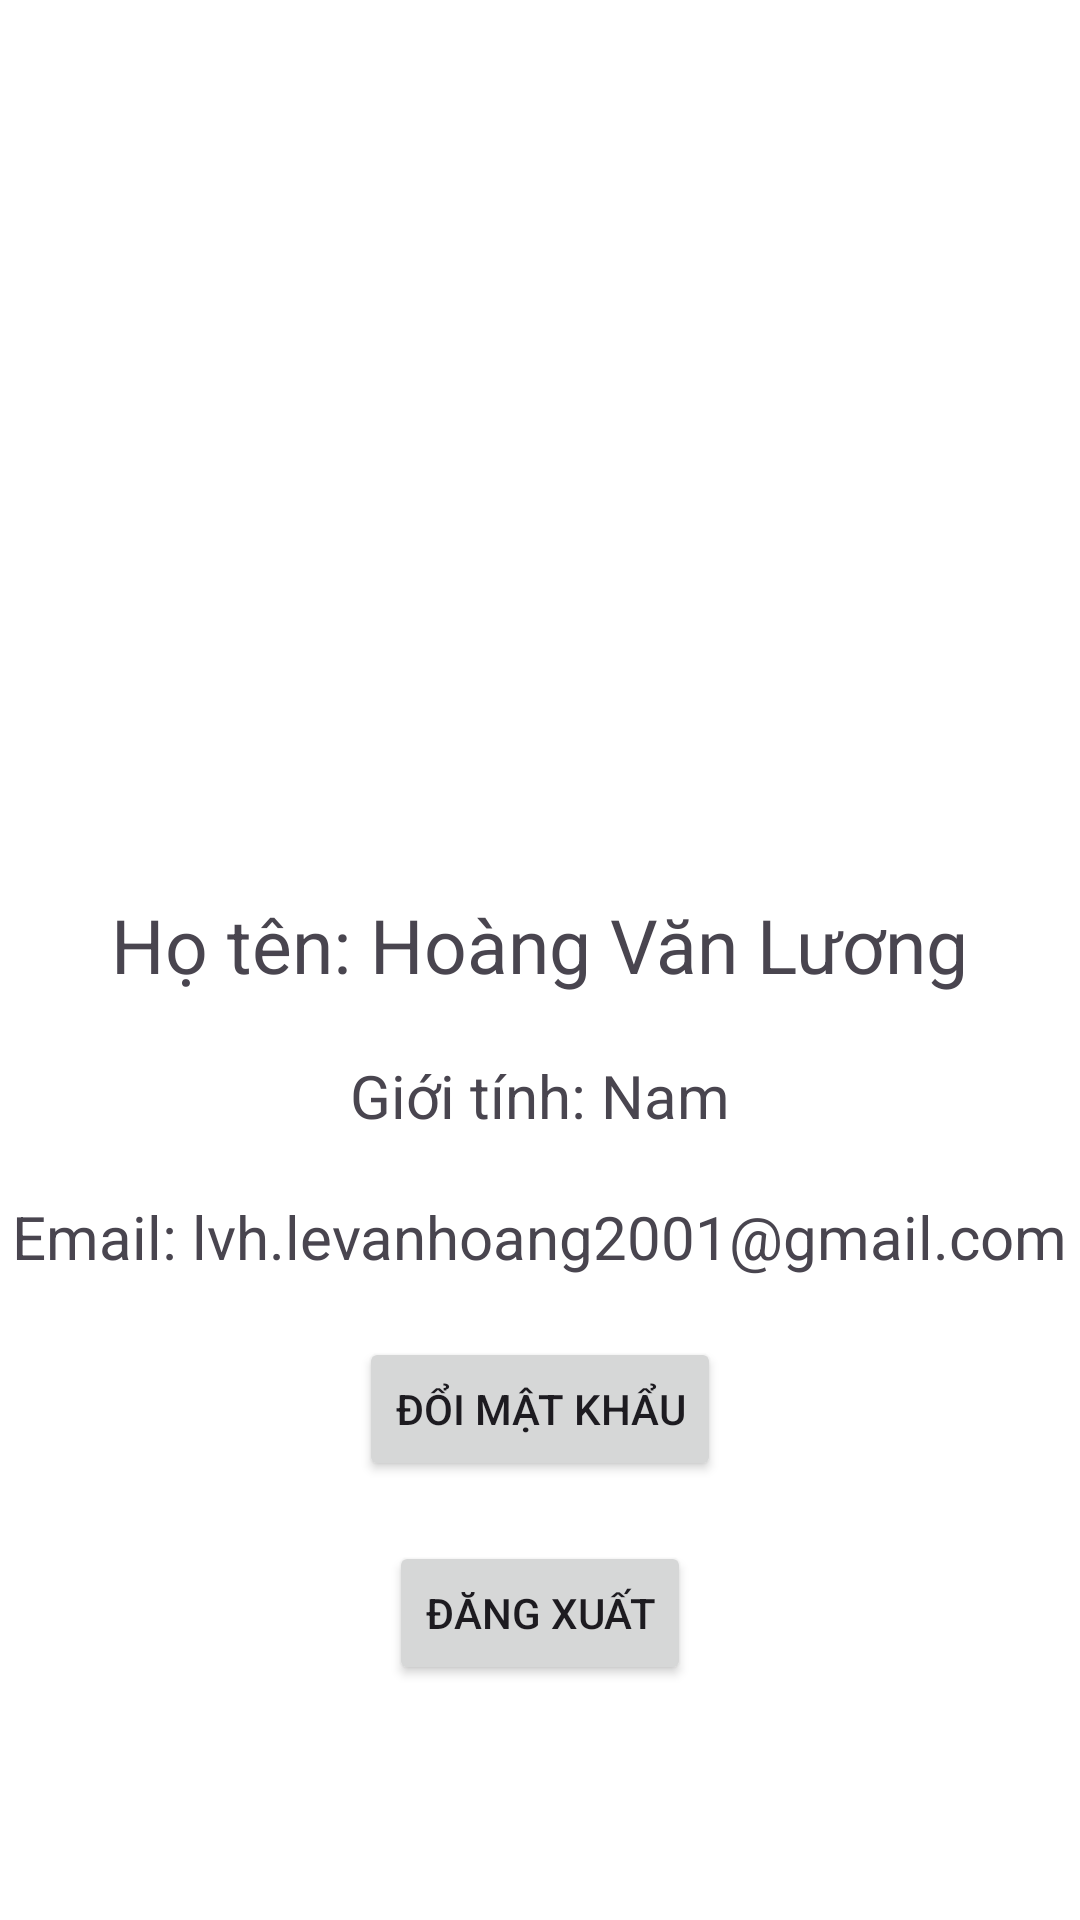

Android layout source for this screen:
<!-- AndroidManifest.xml: application theme Theme.PetShop -->
<!-- res/layout/fragment_profile.xml -->
<?xml version="1.0" encoding="utf-8"?>
<LinearLayout xmlns:android="http://schemas.android.com/apk/res/android"
    xmlns:tools="http://schemas.android.com/tools"
    android:layout_width="match_parent"
    android:layout_height="match_parent"
    android:orientation="vertical"
    android:gravity="center"
    android:background="@android:color/white"
    tools:context=".fragment.ProfileFragment">

    <ImageView
        android:id="@+id/imgProfile"
        android:layout_marginVertical="10dp"
        android:src="@mipmap/ic_launcher"
        android:layout_width="200dp"
        android:layout_height="200dp"/>
    <TextView
        android:id="@+id/txt_name"
        android:layout_marginVertical="10dp"
        android:text="Họ tên: Hoàng Văn Lương"
        android:textSize="25sp"
        android:layout_width="wrap_content"
        android:layout_height="wrap_content"/>
    <TextView
        android:id="@+id/txt_gender"
        android:layout_marginVertical="10dp"
        android:text="Giới tính: Nam"
        android:textSize="20sp"
        android:layout_width="wrap_content"
        android:layout_height="wrap_content"/>
    <TextView
        android:id="@+id/txt_email"
        android:layout_marginVertical="10dp"
        android:text="Email: lvh.levanhoang2001@gmail.com"
        android:textSize="20sp"
        android:layout_width="wrap_content"
        android:layout_height="wrap_content"/>
    <Button
        android:id="@+id/btn_change_password"
        android:layout_marginVertical="10dp"
        android:text="Đổi mật khẩu"
        android:layout_width="wrap_content"
        android:layout_height="wrap_content"/>
    <Button
        android:id="@+id/btn_logout"
        android:layout_marginVertical="10dp"
        android:text="Đăng xuất"
        android:layout_width="wrap_content"
        android:layout_height="wrap_content"/>
</LinearLayout>
<!-- resources referenced by this layout -->
<resources>
  <style name="Theme.PetShop" parent="Base.Theme.PetShop" />
  <style name="Base.Theme.PetShop" parent="Theme.Material3.DayNight.NoActionBar">
          <item name="colorPrimary">@color/purple_500</item>
          <item name="colorPrimaryVariant">@color/purple_700</item>
          <item name="colorOnPrimary">@color/white</item>
          
          <item name="colorSecondary">@color/teal_200</item>
          <item name="colorSecondaryVariant">@color/teal_700</item>
          <item name="colorOnSecondary">@color/black</item>
          
          <item name="android:statusBarColor">?attr/colorPrimaryVariant</item>
      </style>
  <!-- not gathered from this repository: default colours our renderer supplied (Android Studio template values) -->
  <color name="purple_500">#FF6200EE</color>
  <color name="purple_700">#FF3700B3</color>
  <color name="teal_200">#FF03DAC5</color>
  <color name="teal_700">#FF018786</color>
  <color name="black">#FF000000</color>
  <color name="white">#FFFFFFFF</color>
</resources>
